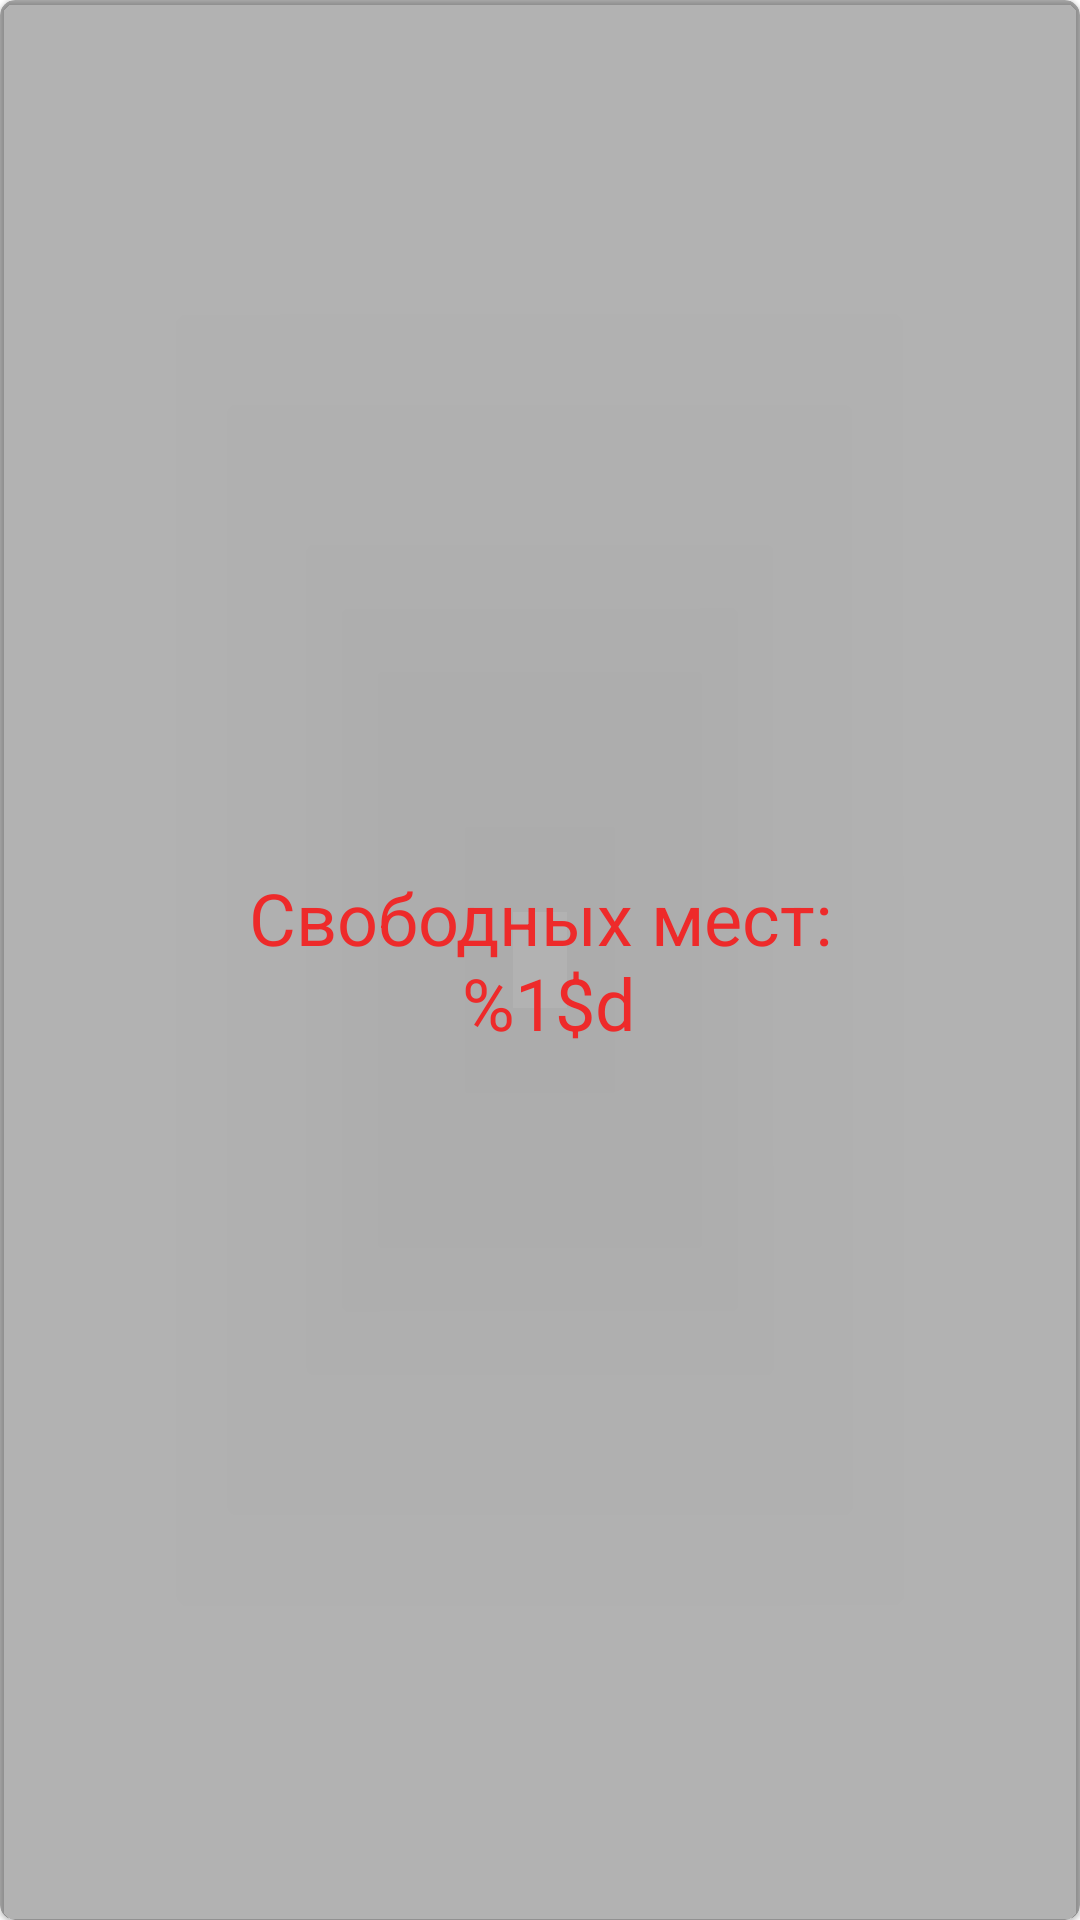

This screen was rendered from an Android layout file. Write that file and the resources it references.
<!-- AndroidManifest.xml: application theme AppTheme -->
<!-- res/layout/freeplacedialog.xml -->
<?xml version="1.0" encoding="utf-8"?>
<com.google.android.material.card.MaterialCardView xmlns:android="http://schemas.android.com/apk/res/android"
    xmlns:app="http://schemas.android.com/apk/res-auto"
    android:layout_width="match_parent"
    android:layout_height="match_parent"
    app:cardBackgroundColor="@color/colorToFragments"
    app:cardCornerRadius="5dp">

    <LinearLayout
        android:layout_width="match_parent"
        android:layout_height="match_parent"
        android:gravity="center"
        android:orientation="vertical">

        <TextView
            android:id="@+id/free_count"
            android:layout_width="wrap_content"
            android:layout_height="wrap_content"
            android:gravity="center"
            android:padding="10dp"
            android:text="@string/count_free_place"
            android:textSize="24sp"
            android:textColor="@color/colorAccent"/>
    </LinearLayout>


</com.google.android.material.card.MaterialCardView>
<!-- resources referenced by this layout -->
<resources>
  <color name="colorAccent">#ee2a2a</color>
  <color name="colorToFragments">#4D000000</color>
  <string name="count_free_place">Cвободных мест:\n %1$d</string>
  <style name="AppTheme" parent="Theme.MaterialComponents.Light.DarkActionBar">
          
          <item name="colorPrimary">@color/colorPrimary</item>
          <item name="colorPrimaryDark">@color/colorPrimaryDark</item>
          <item name="colorAccent">@color/colorAccent</item>
      </style>
  <color name="colorPrimary">#163663</color>
  <color name="colorPrimaryDark">#151e36</color>
</resources>
